Photos from the image-classification dataset "sharpened" in the GitHub repository JEANIELKL0421/dataset. Its 2 classes are: grapes, kiwi.

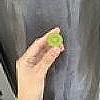
Label: grapes

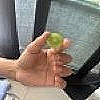
Label: grapes

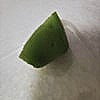
Label: kiwi

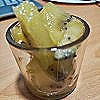
Label: kiwi

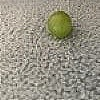
Label: grapes

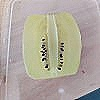
Label: kiwi
